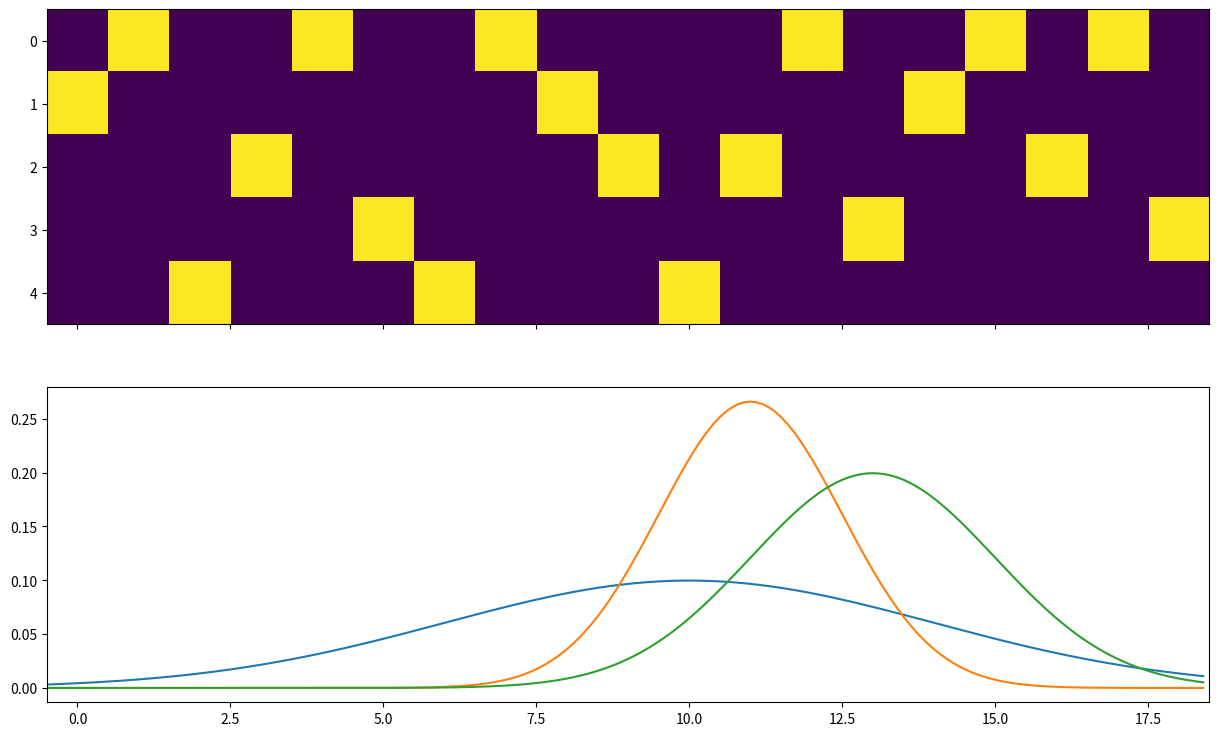

Write the Python code that produced this figure. (Note: this script raises an exception after producing the figure.)
from __future__ import division, print_function

from os import path
import numpy as np
from scipy.stats import norm
from matplotlib import pyplot as plt

char_sequence = 'abdcbedbacdcbeabcbe'
vocab = list(set(char_sequence))
char_to_int = dict(zip(vocab, range(len(vocab))))
f_size = (15, 9)
savepath = '/home/<user>/Data'
sequence = np.zeros((len(char_sequence), len(vocab)))
for t, c in enumerate(char_sequence):
    sequence[t, char_to_int[c]] = 1.

f, axs = plt.subplots(2, 1, sharex=True)

axs[0].imshow(sequence.T, aspect='auto')

x = np.arange(len(char_sequence))
x_plot = np.arange(-0.5, len(char_sequence) - 0.5, 0.1)
mus = [10, 11, 13]
sigmas = [4, 1.5, 2]
pdfs = [norm.pdf(x, mu, sigma) for mu, sigma in zip(mus, sigmas)]
pdfs_plot = [norm.pdf(x_plot, mu, sigma) for mu, sigma in zip(mus, sigmas)]
max_ = max([pdf.max() for pdf in pdfs_plot])

for pdf, c in zip(pdfs_plot, ['b', 'y', 'g']):
    axs[1].plot(x_plot, pdf)

axs[0].set_xlim(-0.5, len(sequence) - 0.5)
axs[1].set_ylim(-0.05 * max_, 1.05 * max_)
f.set_size_inches(*f_size)
f.savefig(path.join(savepath, 'seq_att_byg.png'))


ws = [pdf[:, None] * sequence for pdf in pdfs]
fs = []
for w, pdf, c in zip(ws, pdfs_plot, ['b', 'y', 'g']):
    f_, axs_ = plt.subplots(2, 1, sharex=True)
    axs_[0].matshow(w.T, aspect='auto')
    axs_[1].plot(x_plot, pdf, c=c)
    axs_[0].set_xlim(-0.5, len(sequence) - 0.5)
    axs_[1].set_ylim(-0.05 * max_, 1.05 * max_)
    fs.append(f_)
    f_.set_size_inches(*f_size)
    f_.savefig(path.join(savepath, 'seq_att_{}.png'.format(c)))
